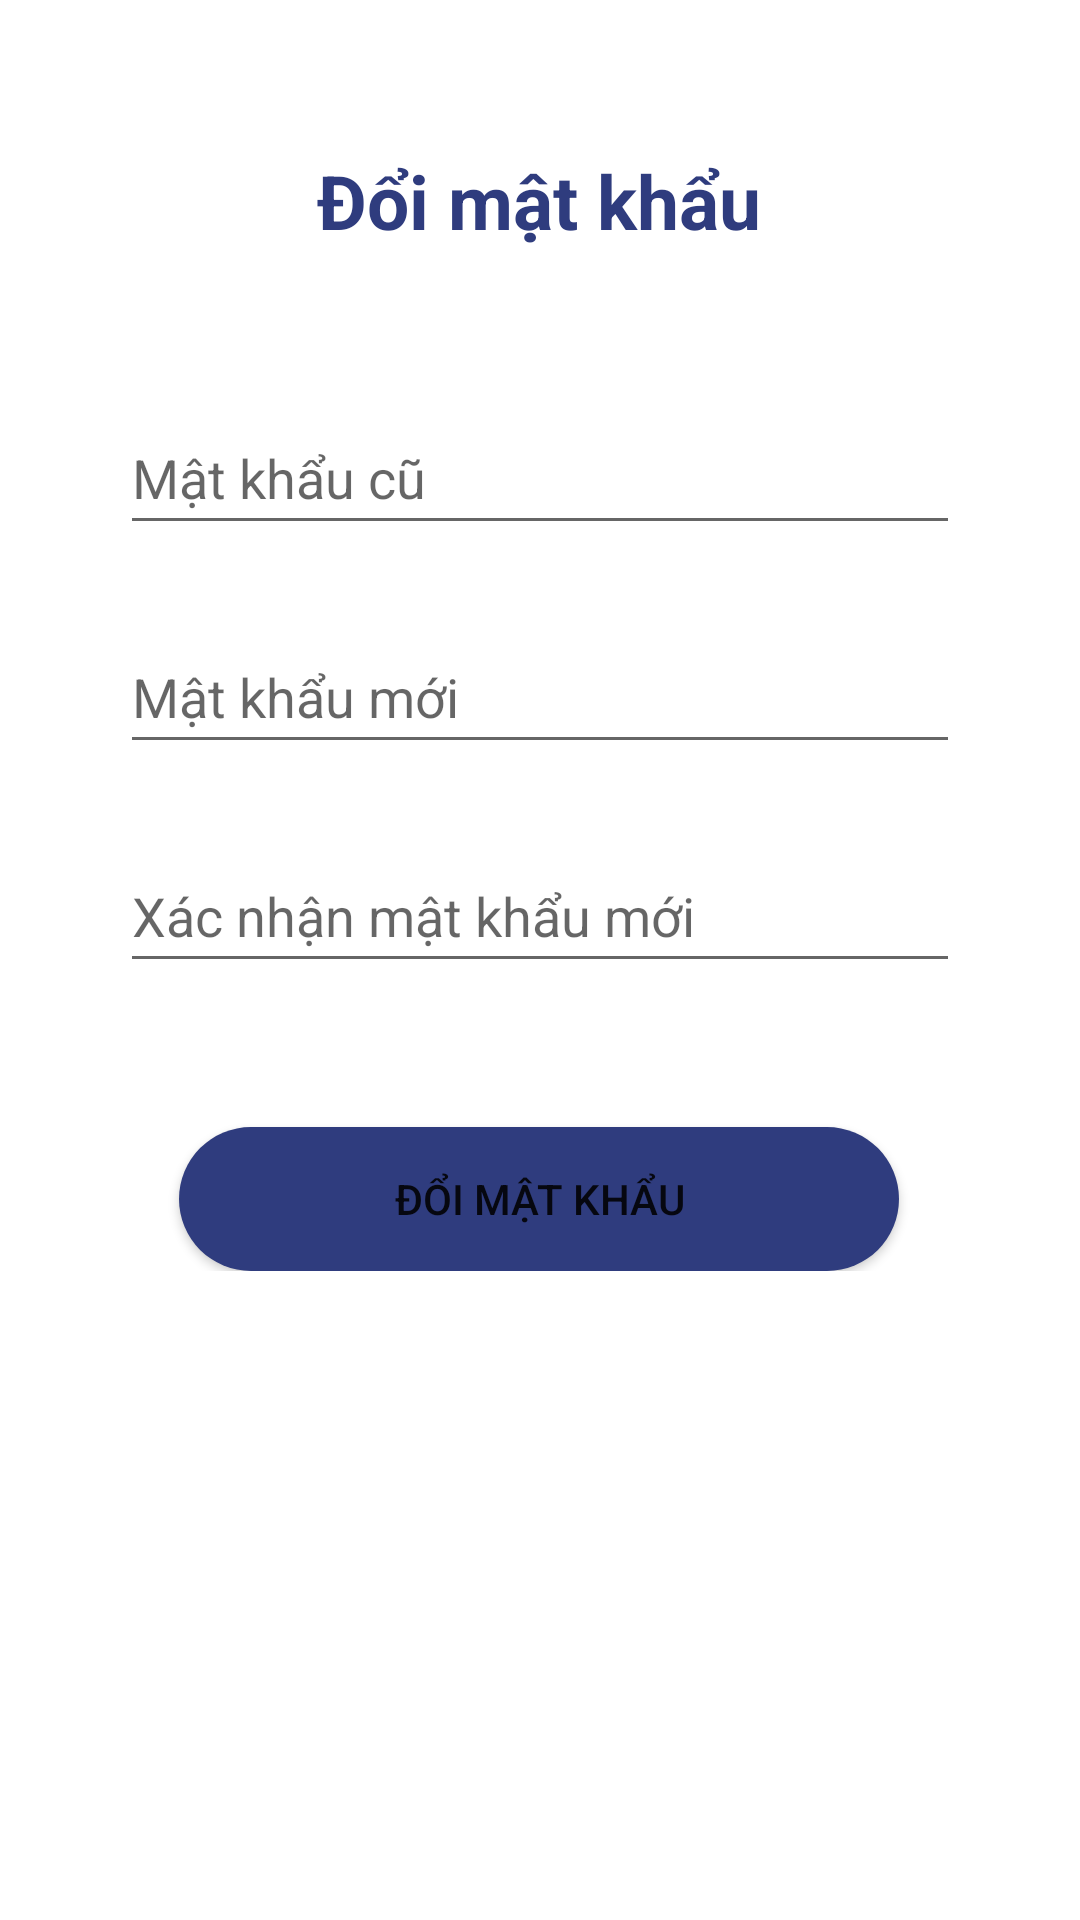

Write the Android layout XML for this screen, with the resource values it uses.
<!-- AndroidManifest.xml: application theme Theme.Cinema -->
<!-- res/layout/activity_change_password.xml -->
<?xml version="1.0" encoding="utf-8"?>
<ScrollView xmlns:android="http://schemas.android.com/apk/res/android"
    android:layout_width="match_parent"
    android:layout_height="wrap_content">
<androidx.constraintlayout.widget.ConstraintLayout
    xmlns:android="http://schemas.android.com/apk/res/android"
    xmlns:tools="http://schemas.android.com/tools"
    xmlns:app="http://schemas.android.com/apk/res-auto"
    android:id="@+id/main"
    android:layout_width="match_parent"
    android:layout_height="match_parent"
    tools:context=".view.ChangePasswordActivity">

  <TextView
      android:id="@+id/tvChangePassword"
      android:layout_width="wrap_content"
      android:layout_height="wrap_content"
      android:layout_marginTop="50dp"
      android:layout_marginBottom="30dp"
      android:text="Đổi mật khẩu"
      android:textColor="#2f3c7e"
      android:textSize="25dp"
      android:textStyle="bold"
      app:layout_constraintEnd_toEndOf="parent"
      app:layout_constraintHorizontal_bias="0.498"
      app:layout_constraintStart_toStartOf="parent"
      app:layout_constraintTop_toTopOf="parent" />
  <EditText
      android:id="@+id/editPassword"
      android:layout_width="280dp"
      android:layout_height="48dp"
      android:layout_marginStart="100dp"
      android:layout_marginTop="50dp"
      android:layout_marginEnd="100dp"
      android:ems="10"
      android:hint="Mật khẩu cũ"
      android:inputType="textPassword"
      android:text=""
      app:layout_constraintEnd_toEndOf="parent"
      app:layout_constraintStart_toStartOf="parent"
      app:layout_constraintTop_toBottomOf="@id/tvChangePassword" />

  <EditText
      android:id="@+id/editNewPassword"
      android:layout_width="280dp"
      android:layout_height="48dp"
      android:layout_marginStart="100dp"
      android:layout_marginTop="25dp"
      android:layout_marginEnd="100dp"
      android:ems="10"
      android:hint="Mật khẩu mới"
      android:inputType="textPassword"
      android:text=""
      app:layout_constraintEnd_toEndOf="parent"
      app:layout_constraintStart_toStartOf="parent"
      app:layout_constraintTop_toBottomOf="@id/editPassword" />
  <EditText
      android:id="@+id/editConfirmPassword"
      android:layout_width="280dp"
      android:layout_height="48dp"
      android:layout_marginStart="100dp"
      android:layout_marginTop="25dp"
      android:layout_marginEnd="100dp"
      android:ems="10"
      android:hint="Xác nhận mật khẩu mới"
      android:inputType="textPassword"
      android:text=""
      app:layout_constraintEnd_toEndOf="parent"
      app:layout_constraintStart_toStartOf="parent"
      app:layout_constraintTop_toBottomOf="@id/editNewPassword" />

  <Button
      android:id="@+id/btnChangePassword"
      android:layout_width="240dp"
      android:layout_height="48dp"
      android:layout_marginStart="158dp"
      android:layout_marginEnd="159dp"
      android:layout_marginTop="48dp"
      android:background="@drawable/btn_radius"
      android:text="ĐỔI MẬT KHẨU"
      app:layout_constraintTop_toBottomOf="@id/editConfirmPassword"
      app:layout_constraintEnd_toEndOf="parent"
      app:layout_constraintStart_toStartOf="parent" />
  </androidx.constraintlayout.widget.ConstraintLayout>
</ScrollView>
<!-- resources referenced by this layout -->
<resources>
  <!-- drawable btn_radius (drawable) -->
  <?xml version="1.0" encoding="utf-8"?>
  <selector xmlns:android="http://schemas.android.com/apk/res/android">
      <item>
          <shape android:shape="rectangle">
              <corners android:radius="30dp" />
              <solid android:color="#2f3c7e"/>
          </shape>
      </item>
  </selector>
  <style name="Theme.Cinema" parent="Theme.MaterialComponents.DayNight.NoActionBar">
          
          <item name="colorPrimary">@color/purple_500</item>
          <item name="colorPrimaryVariant">@color/purple_700</item>
          <item name="colorOnPrimary">@color/white</item>
          
          <item name="colorSecondary">@color/teal_200</item>
          <item name="colorSecondaryVariant">@color/teal_700</item>
          <item name="colorOnSecondary">@color/black</item>
          
          <item name="android:statusBarColor">?attr/colorPrimaryVariant</item>
          
      </style>
  <!-- not gathered from this repository: default colours our renderer supplied (Android Studio template values) -->
  <color name="purple_500">#FF6200EE</color>
  <color name="purple_700">#FF3700B3</color>
  <color name="teal_200">#FF03DAC5</color>
  <color name="teal_700">#FF018786</color>
  <color name="black">#FF000000</color>
  <color name="white">#FFFFFFFF</color>
</resources>
